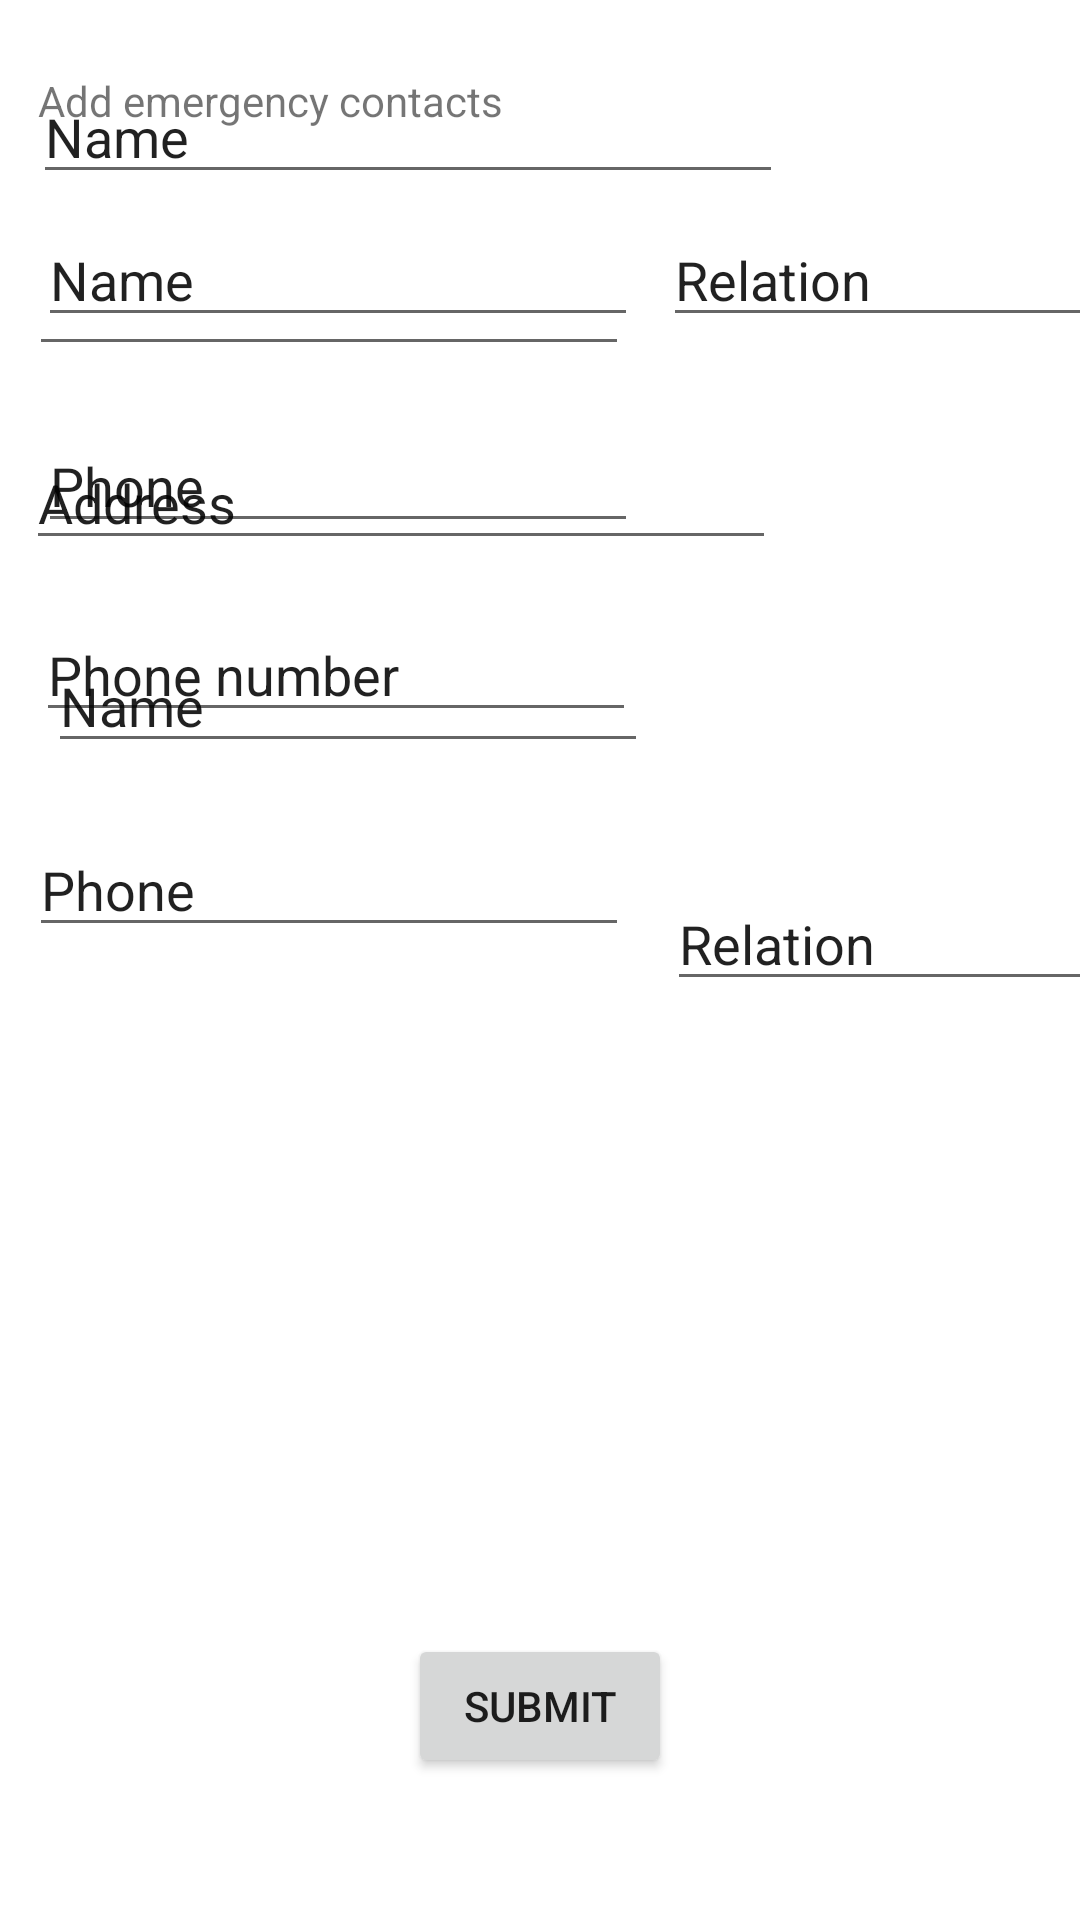

Reconstruct the res/layout file that produces this screen, plus the resources it refers to.
<!-- AndroidManifest.xml: application theme Theme.AIChatBot -->
<!-- res/layout/activity_signup.xml -->
<?xml version="1.0" encoding="utf-8"?>
<androidx.constraintlayout.widget.ConstraintLayout xmlns:android="http://schemas.android.com/apk/res/android"
    xmlns:app="http://schemas.android.com/apk/res-auto"
    xmlns:tools="http://schemas.android.com/tools"
    android:layout_width="match_parent"
    android:layout_height="match_parent"
    tools:context=".SignupActivity">

    <EditText
        android:id="@+id/signup_name"
        android:layout_width="250dp"
        android:layout_height="wrap_content"
        android:ems="10"
        android:inputType="textPersonName"
        android:text="Name"
        app:layout_constraintBottom_toBottomOf="parent"
        app:layout_constraintEnd_toEndOf="parent"
        app:layout_constraintHorizontal_bias="0.099"
        app:layout_constraintStart_toStartOf="parent"
        app:layout_constraintTop_toTopOf="parent"
        app:layout_constraintVertical_bias="0.039" />

    <EditText
        android:id="@+id/signup_pass"
        android:layout_width="200dp"
        android:layout_height="wrap_content"
        android:layout_marginTop="16dp"
        android:ems="10"
        android:inputType="textPassword"
        app:layout_constraintBottom_toBottomOf="parent"
        app:layout_constraintEnd_toEndOf="parent"
        app:layout_constraintHorizontal_bias="0.061"
        app:layout_constraintStart_toStartOf="parent"
        app:layout_constraintTop_toBottomOf="@+id/signup_name"
        app:layout_constraintVertical_bias="0.0" />

    <EditText
        android:id="@+id/signup_addr"
        android:layout_width="250dp"
        android:layout_height="wrap_content"
        android:layout_marginTop="20dp"
        android:ems="10"
        android:inputType="textPostalAddress"
        android:text="Address"
        app:layout_constraintBottom_toBottomOf="parent"
        app:layout_constraintEnd_toEndOf="parent"
        app:layout_constraintHorizontal_bias="0.08"
        app:layout_constraintStart_toStartOf="parent"
        app:layout_constraintTop_toBottomOf="@+id/signup_pass"
        app:layout_constraintVertical_bias="0.007" />

    <EditText
        android:id="@+id/signup_phone"
        android:layout_width="200dp"
        android:layout_height="wrap_content"
        android:layout_marginTop="16dp"
        android:ems="10"
        android:inputType="phone"
        android:text="Phone number"
        app:layout_constraintBottom_toBottomOf="parent"
        app:layout_constraintEnd_toEndOf="parent"
        app:layout_constraintHorizontal_bias="0.075"
        app:layout_constraintStart_toStartOf="parent"
        app:layout_constraintTop_toBottomOf="@+id/signup_addr"
        app:layout_constraintVertical_bias="0.0" />

    <EditText
        android:id="@+id/signup_mem1"
        android:layout_width="200dp"
        android:layout_height="wrap_content"
        android:layout_marginTop="28dp"
        android:ems="10"
        android:inputType="textPersonName"
        android:text="Name"
        app:layout_constraintEnd_toEndOf="parent"
        app:layout_constraintHorizontal_bias="0.08"
        app:layout_constraintStart_toStartOf="parent"
        app:layout_constraintTop_toBottomOf="@+id/text_1" />

    <EditText
        android:id="@+id/signup_rel1"
        android:layout_width="150dp"
        android:layout_height="wrap_content"
        android:layout_marginStart="16dp"
        android:layout_marginTop="28dp"
        android:ems="10"
        android:inputType="textPersonName"
        android:text="Relation"
        app:layout_constraintBottom_toBottomOf="parent"
        app:layout_constraintEnd_toEndOf="parent"
        app:layout_constraintHorizontal_bias="0.428"
        app:layout_constraintStart_toEndOf="@+id/signup_mem1"
        app:layout_constraintTop_toBottomOf="@+id/text_1"
        app:layout_constraintVertical_bias="0.0" />

    <EditText
        android:id="@+id/signup_mem2"
        android:layout_width="200dp"
        android:layout_height="wrap_content"
        android:layout_marginStart="16dp"
        android:layout_marginTop="32dp"
        android:ems="10"
        android:inputType="textPersonName"
        android:text="Name"
        app:layout_constraintBottom_toBottomOf="parent"
        app:layout_constraintStart_toStartOf="parent"
        app:layout_constraintTop_toBottomOf="@+id/signup_phon1"
        app:layout_constraintVertical_bias="0.0" />

    <EditText
        android:id="@+id/signup_rel2"
        android:layout_width="150dp"
        android:layout_height="wrap_content"
        android:layout_marginStart="16dp"
        android:ems="10"
        android:inputType="textPersonName"
        android:text="Relation"
        app:layout_constraintBottom_toBottomOf="parent"
        app:layout_constraintEnd_toEndOf="parent"
        app:layout_constraintHorizontal_bias="0.448"
        app:layout_constraintStart_toEndOf="@+id/signup_mem2"
        app:layout_constraintTop_toBottomOf="@+id/signup_rel1"
        app:layout_constraintVertical_bias="0.37" />

    <EditText
        android:id="@+id/signup_phon1"
        android:layout_width="200dp"
        android:layout_height="wrap_content"
        android:layout_marginTop="24dp"
        android:ems="10"
        android:inputType="phone"
        android:text="Phone"
        app:layout_constraintBottom_toBottomOf="parent"
        app:layout_constraintEnd_toEndOf="parent"
        app:layout_constraintHorizontal_bias="0.08"
        app:layout_constraintStart_toStartOf="parent"
        app:layout_constraintTop_toBottomOf="@+id/signup_mem1"
        app:layout_constraintVertical_bias="0.007" />

    <EditText
        android:id="@+id/signup_phon2"
        android:layout_width="200dp"
        android:layout_height="wrap_content"
        android:layout_marginTop="20dp"
        android:ems="10"
        android:inputType="phone"
        android:text="Phone"
        app:layout_constraintBottom_toBottomOf="parent"
        app:layout_constraintEnd_toEndOf="parent"
        app:layout_constraintHorizontal_bias="0.061"
        app:layout_constraintStart_toStartOf="parent"
        app:layout_constraintTop_toBottomOf="@+id/signup_mem2"
        app:layout_constraintVertical_bias="0.0" />

    <Space
        android:id="@+id/space"
        android:layout_width="400dp"
        android:layout_height="wrap_content"
        tools:layout_editor_absoluteX="5dp"
        tools:layout_editor_absoluteY="292dp" />

    <TextView
        android:id="@+id/text_1"
        android:layout_width="wrap_content"
        android:layout_height="wrap_content"
        android:layout_marginTop="24dp"
        android:text="Add emergency contacts"
        app:layout_constraintEnd_toEndOf="parent"
        app:layout_constraintHorizontal_bias="0.062"
        app:layout_constraintStart_toStartOf="parent"
        app:layout_constraintTop_toBottomOf="@+id/space" />

    <Button
        android:id="@+id/signup_submit"
        android:layout_width="wrap_content"
        android:layout_height="wrap_content"
        android:text="SUBMIT"
        app:layout_constraintBottom_toBottomOf="parent"
        app:layout_constraintEnd_toEndOf="parent"
        app:layout_constraintStart_toStartOf="parent"
        app:layout_constraintTop_toBottomOf="@+id/space"
        app:layout_constraintVertical_bias="0.92" />

</androidx.constraintlayout.widget.ConstraintLayout>
<!-- resources referenced by this layout -->
<resources>
  <style name="Theme.AIChatBot" parent="Theme.MaterialComponents.DayNight.DarkActionBar">
          
          <item name="colorPrimary">@color/purple_500</item>
          <item name="colorPrimaryVariant">@color/purple_700</item>
          <item name="colorOnPrimary">@color/white</item>
          
          <item name="colorSecondary">@color/teal_200</item>
          <item name="colorSecondaryVariant">@color/teal_700</item>
          <item name="colorOnSecondary">@color/black</item>
          
          <item name="android:statusBarColor" tools:targetApi="l">?attr/colorPrimaryVariant</item>
          
      </style>
  <!-- not gathered from this repository: default colours our renderer supplied (Android Studio template values) -->
  <color name="purple_500">#FF6200EE</color>
  <color name="purple_700">#FF3700B3</color>
  <color name="teal_200">#FF03DAC5</color>
  <color name="teal_700">#FF018786</color>
  <color name="black">#FF000000</color>
  <color name="white">#FFFFFFFF</color>
</resources>
